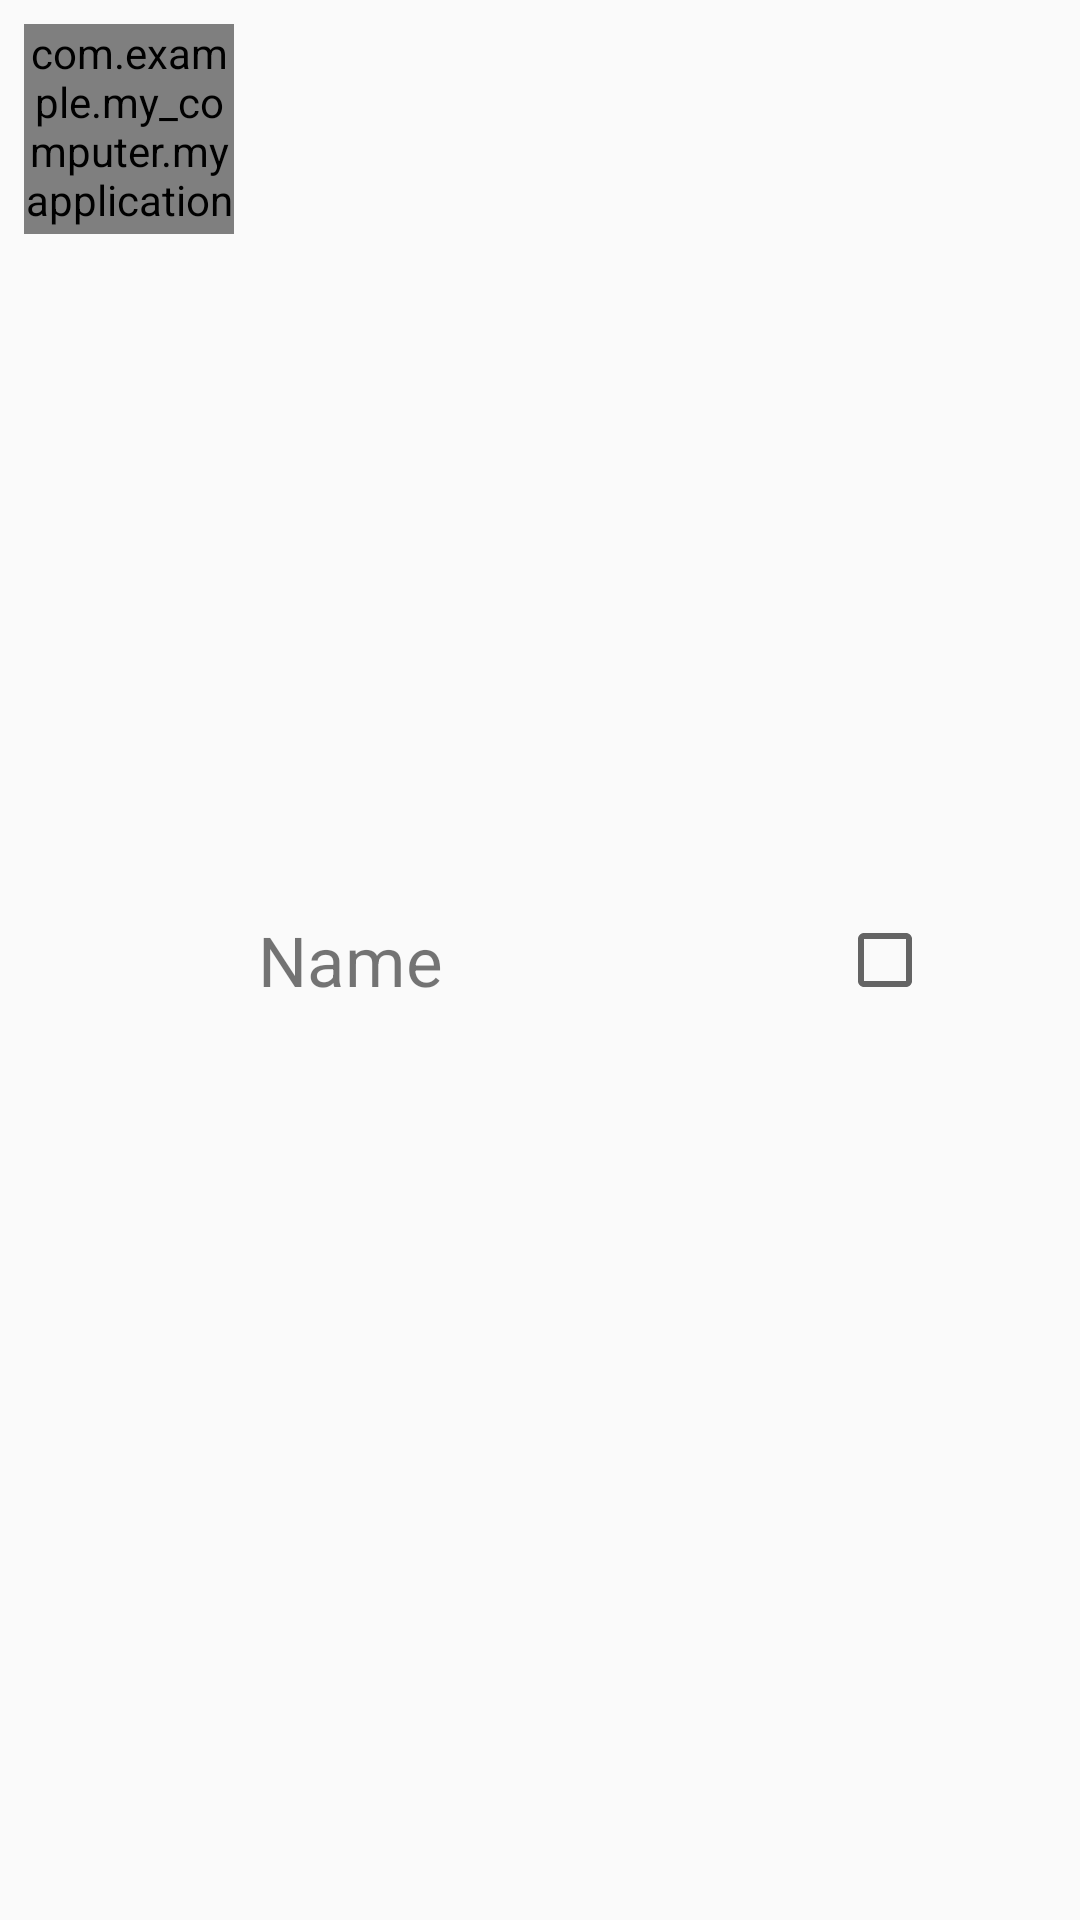

Layout XML and referenced resources for this Android screen:
<!-- AndroidManifest.xml: application theme AppTheme -->
<!-- res/layout/cus_list_contact.xml -->
<?xml version="1.0" encoding="utf-8"?>
<RelativeLayout xmlns:android="http://schemas.android.com/apk/res/android"
    android:layout_width="match_parent"
    android:layout_height="wrap_content">


    <com.example.my_computer.myapplication.LetterImageView
            android:id="@+id/iv_avatar"
        android:layout_width="70dp"
        android:layout_height="70dp"
        android:layout_margin="8dp"
            />

    <TextView
            android:id="@+id/name"
            android:layout_width="wrap_content"
            android:layout_height="wrap_content"
        android:layout_centerVertical="true"
            android:layout_gravity="left"

        android:layout_toEndOf="@+id/iv_avatar"
        android:layout_toLeftOf="@+id/check"
            android:layout_toRightOf="@+id/iv_avatar"
        android:layout_toStartOf="@+id/check"
        android:text="Name"
        android:textSize="23sp"
        android:textStyle="normal"
        android:typeface="sans" />

    <CheckBox
            android:id="@+id/check"
            android:layout_width="wrap_content"
            android:layout_height="wrap_content"
        android:layout_alignParentEnd="true"
        android:layout_alignParentRight="true"
            android:layout_centerVertical="true"
        android:layout_marginRight="49dp"
        android:checked="false" />
</RelativeLayout>
<!-- resources referenced by this layout -->
<resources>
  <style name="AppTheme" parent="Theme.AppCompat.Light.DarkActionBar">
          
      </style>
</resources>
